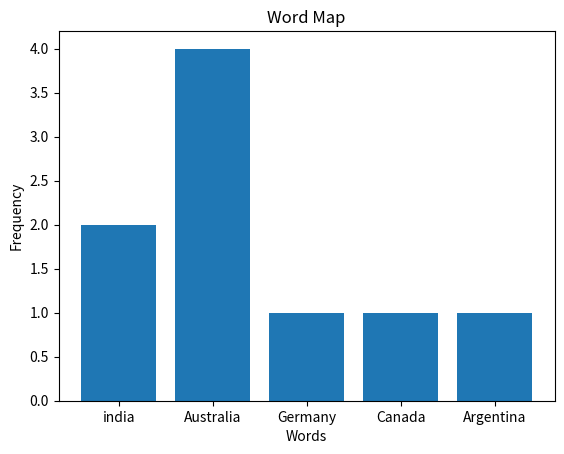

The script that saved this image:
from collections import Counter
import matplotlib.pyplot as plt

# Sample messages
messages = ["india","india","Australia","Australia","Germany","Canada","Argentina","Australia","Australia"]

# Concatenate messages into a single string
text = ' '.join(messages)

# Split the text into words
words = text.split()

# Count the frequency of each word
word_counts = Counter(words)

# Create a word map
plt.bar(word_counts.keys(), word_counts.values())
plt.xlabel('Words')
plt.ylabel('Frequency')
plt.title('Word Map')
plt.show()
